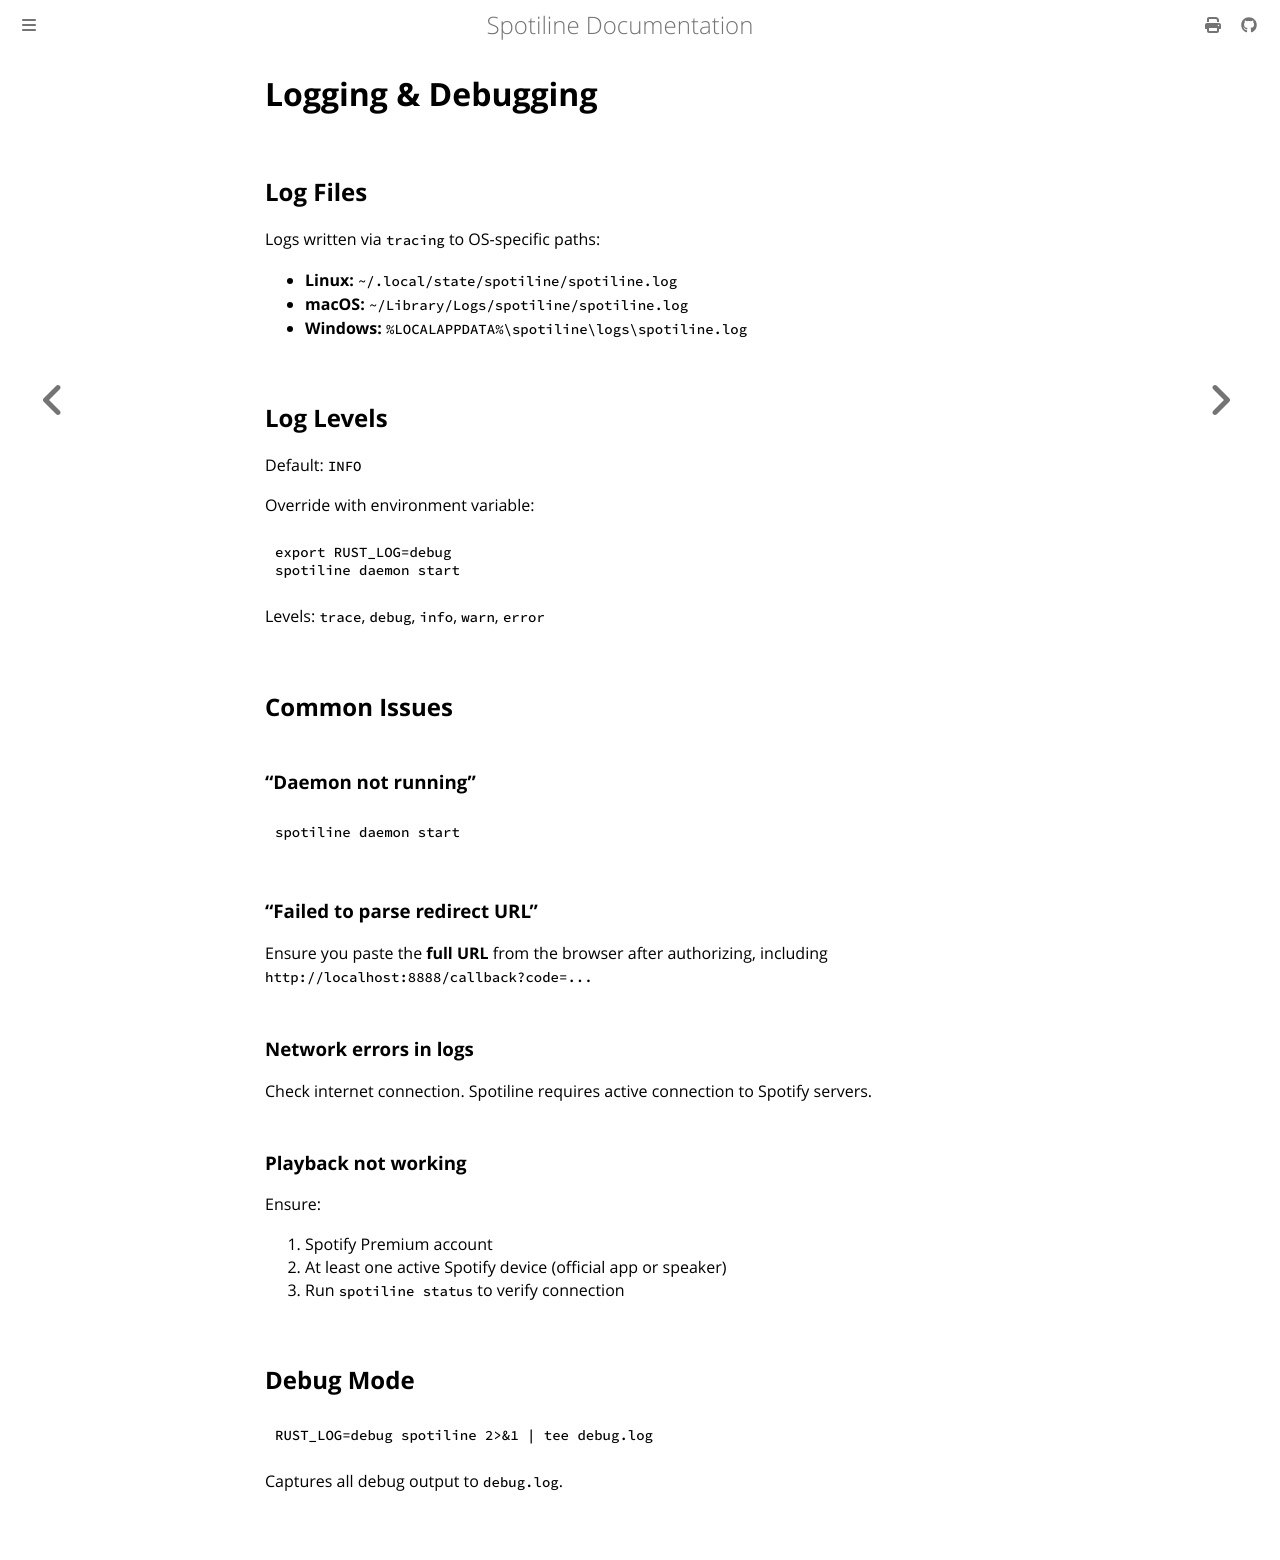

repository: ejafee/spotiline · page: architecture/logs.html · generator: mdbook

# Logging & Debugging

## Log Files

Logs written via `tracing` to OS-specific paths:

- **Linux:** `~/.local/state/spotiline/spotiline.log`
- **macOS:** `~/Library/Logs/spotiline/spotiline.log`
- **Windows:** `%LOCALAPPDATA%\spotiline\logs\spotiline.log`

## Log Levels

Default: `INFO`

Override with environment variable:
```bash
export RUST_LOG=debug
spotiline daemon start
```

Levels: `trace`, `debug`, `info`, `warn`, `error`

## Common Issues

### "Daemon not running"
```bash
spotiline daemon start
```

### "Failed to parse redirect URL"
Ensure you paste the **full URL** from the browser after authorizing, including `http://localhost:8888/callback?code=...`

### Network errors in logs
Check internet connection. Spotiline requires active connection to Spotify servers.

### Playback not working
Ensure:
1. Spotify Premium account
2. At least one active Spotify device (official app or speaker)
3. Run `spotiline status` to verify connection

## Debug Mode

```bash
RUST_LOG=debug spotiline 2>&1 | tee debug.log
```

Captures all debug output to `debug.log`.
